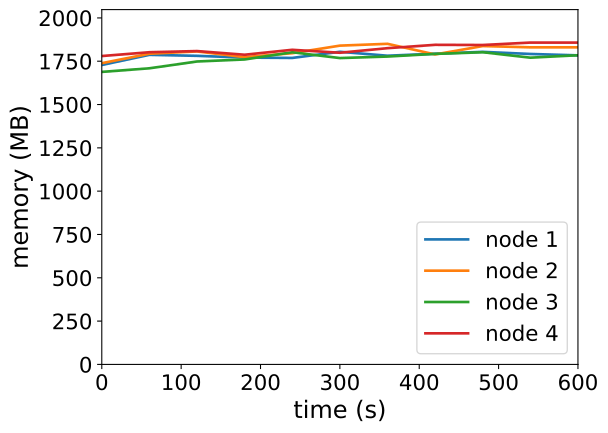

Source data for this figure (header and first rows):
timestamp, ppgcc-m02_pod_amount, ppgcc-m02_memory, ppgcc-m02_cpu, ppgcc-m03_pod_amount, ppgcc-m03_memory, ppgcc-m03_cpu, ppgcc-m04_pod_amount, ppgcc-m04_memory, ppgcc-m04_cpu, ppgcc-m05_pod_amount, ppgcc-m05_memory, ppgcc-m05_cpu
0, 10, 1769788, 1032713198, 10, 1780460, 1156468961, 10, 1728884, 990830433, 10, 1822648, 1281016546
60, 10, 1829716, 1064603910, 10, 1836344, 1232743785, 10, 1750264, 927524607, 10, 1845236, 1250847269
120, 10, 1823908, 1058689423, 10, 1849808, 1185352572, 10, 1790476, 916301641, 10, 1852064, 1248998851
180, 10, 1813548, 1058037771, 10, 1816240, 1172977008, 10, 1802412, 950536853, 10, 1830376, 1296829569
240, 10, 1811476, 1072478203, 10, 1839508, 1149281050, 10, 1845024, 1027005595, 10, 1859548, 1263101562
300, 10, 1847808, 1057807761, 10, 1884176, 1170562754, 10, 1810672, 969911943, 10, 1842116, 1220262817
360, 10, 1824576, 1052709542, 10, 1894916, 1196532563, 10, 1819696, 987269978, 10, 1869180, 1266299445
420, 10, 1836460, 1069388050, 10, 1832056, 1169183608, 10, 1835404, 939222762, 10, 1888948, 1223807136
480, 10, 1847416, 1098699856, 10, 1881688, 1208256586, 10, 1845172, 961493737, 10, 1887948, 1249553211
540, 10, 1834928, 1063933225, 10, 1874124, 1175610371, 10, 1812964, 977864588, 10, 1902248, 1260450482
600, 10, 1826744, 1064788796, 10, 1874296, 1196941899, 10, 1827352, 971428340, 10, 1902248, 1260450482
